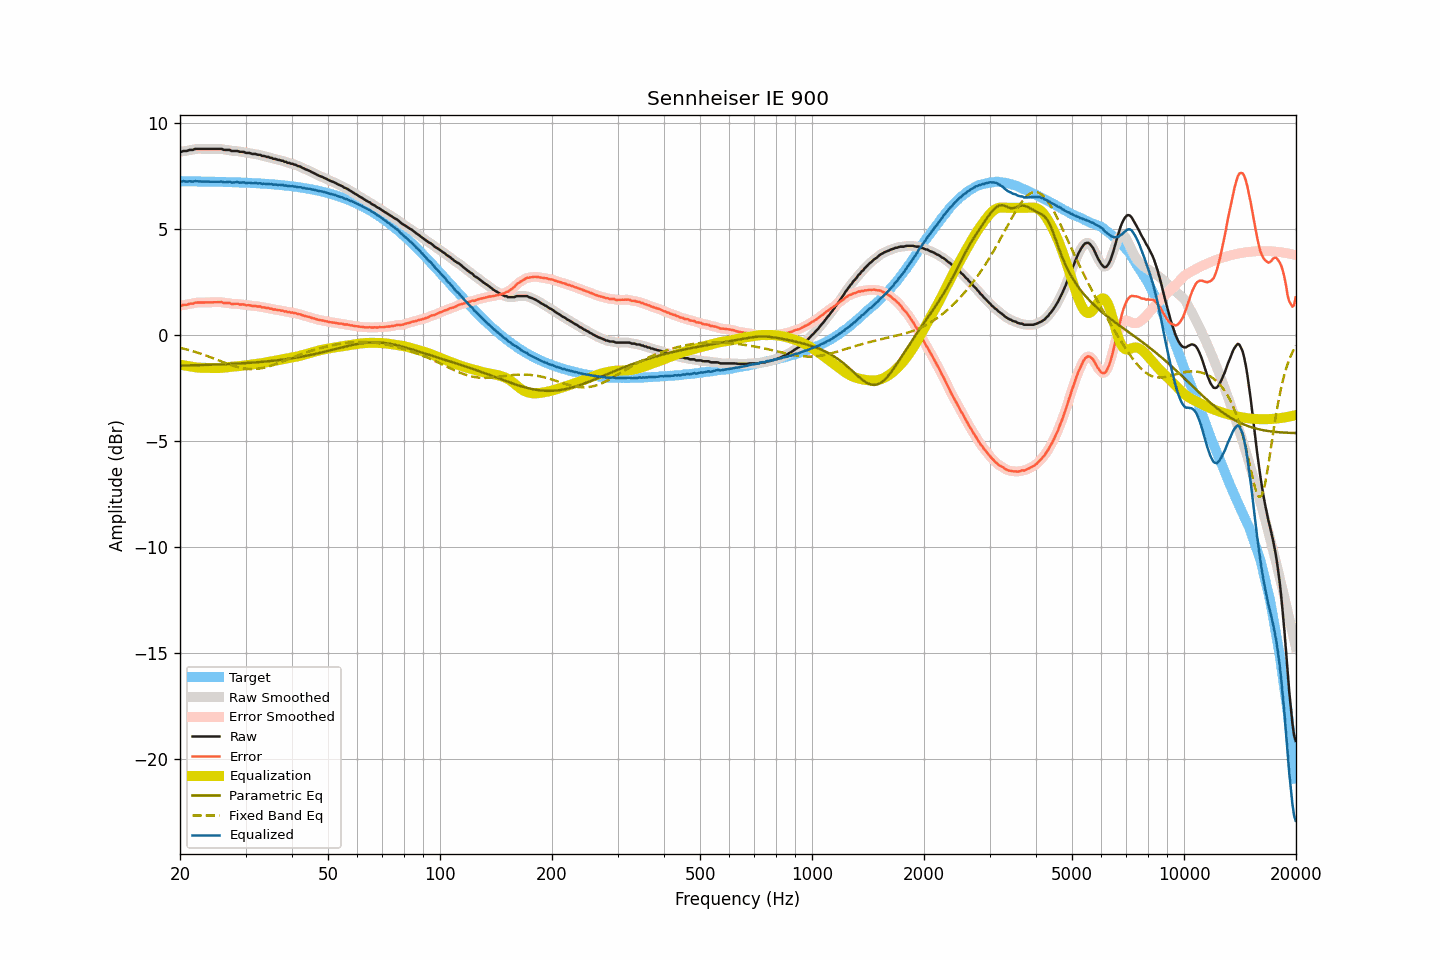

The file beside this chart, header and first rows:
frequency, raw, smoothed, error, error_smoothed, equalization, parametric_eq, fixed_band_eq, equalized_raw, equalized_smoothed, target
20.00, 8.66, 8.65, 1.40, 1.40, -1.39, -1.43, -0.60, 7.27, 7.27, 7.25
20.20, 8.64, 8.66, 1.39, 1.40, -1.40, -1.43, -0.62, 7.24, 7.26, 7.25
20.40, 8.68, 8.66, 1.43, 1.41, -1.42, -1.43, -0.63, 7.26, 7.25, 7.25
20.61, 8.68, 8.67, 1.43, 1.42, -1.43, -1.43, -0.65, 7.25, 7.24, 7.25
20.81, 8.68, 8.69, 1.43, 1.44, -1.45, -1.43, -0.67, 7.23, 7.25, 7.25
21.02, 8.70, 8.70, 1.45, 1.45, -1.46, -1.43, -0.69, 7.24, 7.24, 7.25
21.23, 8.73, 8.71, 1.48, 1.47, -1.47, -1.42, -0.71, 7.26, 7.24, 7.25
21.44, 8.73, 8.73, 1.48, 1.48, -1.48, -1.42, -0.74, 7.25, 7.25, 7.25
21.66, 8.73, 8.75, 1.48, 1.50, -1.50, -1.42, -0.76, 7.23, 7.25, 7.25
21.87, 8.77, 8.76, 1.52, 1.51, -1.51, -1.42, -0.78, 7.26, 7.25, 7.25
22.09, 8.78, 8.77, 1.53, 1.53, -1.52, -1.42, -0.80, 7.26, 7.25, 7.25
22.31, 8.78, 8.78, 1.53, 1.54, -1.53, -1.41, -0.83, 7.25, 7.25, 7.24
22.54, 8.78, 8.78, 1.54, 1.54, -1.54, -1.41, -0.85, 7.24, 7.24, 7.24
22.76, 8.78, 8.78, 1.54, 1.54, -1.54, -1.41, -0.88, 7.24, 7.24, 7.24
22.99, 8.78, 8.78, 1.54, 1.54, -1.54, -1.41, -0.90, 7.24, 7.24, 7.24
23.22, 8.78, 8.78, 1.54, 1.54, -1.54, -1.41, -0.93, 7.24, 7.24, 7.24
23.45, 8.78, 8.78, 1.54, 1.54, -1.54, -1.40, -0.96, 7.24, 7.24, 7.24
23.69, 8.78, 8.78, 1.54, 1.54, -1.54, -1.40, -0.99, 7.24, 7.24, 7.24
23.92, 8.78, 8.78, 1.54, 1.54, -1.54, -1.40, -1.01, 7.24, 7.24, 7.24
24.16, 8.78, 8.78, 1.55, 1.55, -1.55, -1.40, -1.04, 7.23, 7.23, 7.23
24.40, 8.78, 8.78, 1.55, 1.55, -1.55, -1.39, -1.07, 7.23, 7.23, 7.23
24.65, 8.78, 8.78, 1.55, 1.55, -1.55, -1.39, -1.10, 7.23, 7.23, 7.23
24.89, 8.78, 8.78, 1.55, 1.55, -1.55, -1.39, -1.13, 7.23, 7.23, 7.23
25.14, 8.78, 8.78, 1.55, 1.55, -1.55, -1.39, -1.16, 7.23, 7.23, 7.23
25.39, 8.78, 8.78, 1.55, 1.56, -1.55, -1.38, -1.19, 7.23, 7.23, 7.23
25.65, 8.78, 8.78, 1.56, 1.55, -1.55, -1.38, -1.22, 7.23, 7.23, 7.22
25.91, 8.78, 8.77, 1.56, 1.54, -1.54, -1.38, -1.25, 7.24, 7.22, 7.22
26.16, 8.74, 8.75, 1.52, 1.53, -1.53, -1.37, -1.28, 7.21, 7.22, 7.22
26.43, 8.73, 8.73, 1.51, 1.52, -1.52, -1.37, -1.31, 7.20, 7.21, 7.22
26.69, 8.73, 8.73, 1.51, 1.51, -1.52, -1.37, -1.33, 7.21, 7.22, 7.22
26.96, 8.73, 8.73, 1.52, 1.51, -1.51, -1.36, -1.36, 7.22, 7.22, 7.21
27.23, 8.73, 8.71, 1.52, 1.50, -1.50, -1.36, -1.39, 7.23, 7.22, 7.21
27.50, 8.68, 8.70, 1.47, 1.49, -1.49, -1.36, -1.42, 7.19, 7.21, 7.21
27.77, 8.68, 8.68, 1.47, 1.47, -1.48, -1.35, -1.44, 7.20, 7.20, 7.21
28.05, 8.68, 8.68, 1.47, 1.47, -1.48, -1.35, -1.47, 7.20, 7.20, 7.20
28.33, 8.68, 8.68, 1.48, 1.48, -1.47, -1.34, -1.49, 7.21, 7.21, 7.20
28.62, 8.68, 8.67, 1.48, 1.47, -1.46, -1.34, -1.51, 7.22, 7.20, 7.20
28.90, 8.64, 8.65, 1.44, 1.46, -1.46, -1.34, -1.53, 7.18, 7.20, 7.20
29.19, 8.64, 8.64, 1.45, 1.45, -1.45, -1.33, -1.54, 7.19, 7.20, 7.19
29.48, 8.64, 8.63, 1.45, 1.44, -1.44, -1.33, -1.56, 7.20, 7.19, 7.19
29.78, 8.63, 8.62, 1.44, 1.43, -1.43, -1.32, -1.57, 7.20, 7.19, 7.19
30.08, 8.59, 8.61, 1.41, 1.42, -1.42, -1.32, -1.58, 7.17, 7.18, 7.18
30.38, 8.59, 8.59, 1.41, 1.41, -1.41, -1.31, -1.59, 7.18, 7.18, 7.18
30.68, 8.59, 8.58, 1.41, 1.40, -1.40, -1.31, -1.60, 7.19, 7.17, 7.18
30.99, 8.57, 8.57, 1.40, 1.39, -1.39, -1.30, -1.60, 7.18, 7.17, 7.17
31.30, 8.54, 8.55, 1.37, 1.38, -1.38, -1.30, -1.60, 7.15, 7.17, 7.17
31.61, 8.54, 8.54, 1.37, 1.37, -1.38, -1.29, -1.60, 7.16, 7.16, 7.17
31.93, 8.54, 8.53, 1.38, 1.36, -1.37, -1.28, -1.59, 7.17, 7.16, 7.16
32.24, 8.51, 8.52, 1.35, 1.36, -1.36, -1.28, -1.59, 7.15, 7.16, 7.16
32.57, 8.50, 8.50, 1.35, 1.35, -1.35, -1.27, -1.58, 7.15, 7.16, 7.15
32.89, 8.50, 8.48, 1.35, 1.33, -1.33, -1.27, -1.57, 7.17, 7.15, 7.15
33.22, 8.45, 8.47, 1.31, 1.32, -1.32, -1.26, -1.55, 7.13, 7.15, 7.14
33.55, 8.45, 8.44, 1.31, 1.30, -1.31, -1.25, -1.54, 7.14, 7.14, 7.14
33.89, 8.43, 8.42, 1.30, 1.29, -1.29, -1.25, -1.52, 7.14, 7.13, 7.13
34.23, 8.40, 8.41, 1.27, 1.28, -1.28, -1.24, -1.50, 7.12, 7.13, 7.13
34.57, 8.40, 8.39, 1.28, 1.27, -1.26, -1.23, -1.48, 7.14, 7.13, 7.12
34.92, 8.36, 8.37, 1.24, 1.25, -1.25, -1.22, -1.46, 7.11, 7.12, 7.12
35.27, 8.36, 8.35, 1.25, 1.23, -1.23, -1.22, -1.43, 7.12, 7.11, 7.11
35.62, 8.31, 8.32, 1.20, 1.22, -1.22, -1.21, -1.41, 7.09, 7.10, 7.11
35.97, 8.31, 8.30, 1.21, 1.20, -1.21, -1.20, -1.38, 7.10, 7.10, 7.10
... 635 more rows
